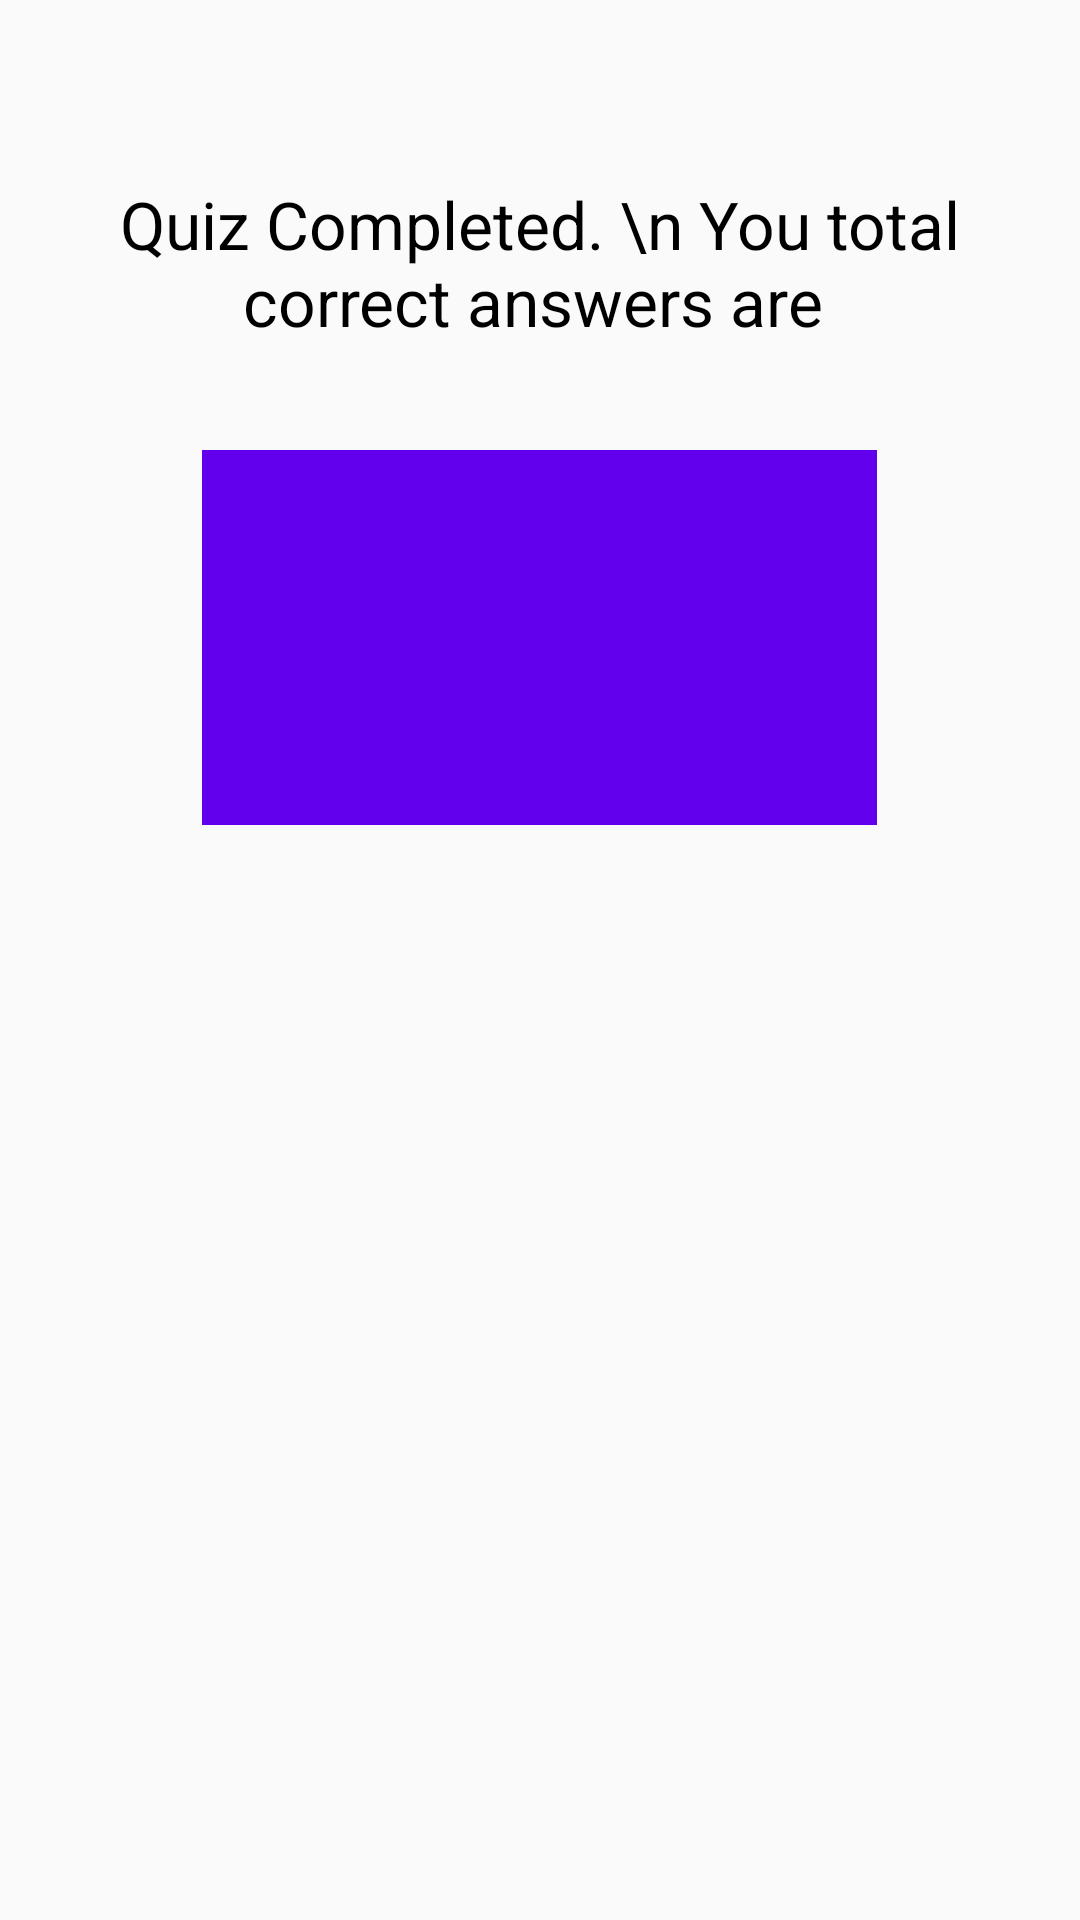

The Android layout XML behind this screen, and the referenced resources:
<!-- AndroidManifest.xml: application theme AppTheme -->
<!-- res/layout/activity_student_quiz_result.xml -->
<?xml version="1.0" encoding="utf-8"?>

<RelativeLayout xmlns:android="http://schemas.android.com/apk/res/android"
    xmlns:app="http://schemas.android.com/apk/res-auto"
    xmlns:tools="http://schemas.android.com/tools"
    android:focusableInTouchMode="true"
    android:clickable="true"
    android:focusable="true"
    android:layout_width="match_parent"
    android:layout_height="match_parent"
    android:orientation="vertical"
    tools:context=".StudentQuizResult">

    <TextView
        android:layout_marginTop="60dp"
        android:layout_centerHorizontal="true"
        android:layout_width="wrap_content"
        android:layout_height="wrap_content"
        android:textColor="@color/black"
        android:textSize="22dp"
        android:paddingStart="10sp"
        android:paddingEnd="10sp"
        android:gravity="center"
        android:text="Quiz Completed. \n You total correct answers are "/>

    <TextView
        android:id="@+id/quiz_points_tv"
        android:textColor="@color/white"
        android:background="@color/colorPrimary"
        android:layout_marginTop="150dp"
        android:layout_width="225dp"
        android:textSize="80dp"
        android:textStyle="bold"
        android:textAlignment="center"
        android:layout_centerHorizontal="true"
        android:layout_height="125dp" />

    <ImageView

        android:id="@+id/imageView1"
        android:layout_width="wrap_content"
        android:layout_height="wrap_content"
        android:layout_marginTop="220sp"
        android:src="@drawable/congrats" />
</RelativeLayout>
<!-- resources referenced by this layout -->
<resources>
  <style name="AppTheme" parent="Theme.AppCompat.DayNight.DarkActionBar">
          
          <item name="colorPrimary">#757efd</item>
          
          <item name="colorPrimaryDark">#0022ff</item>
          
          <item name="colorAccent">#FFC107</item>
      </style>
  <!-- not gathered from this repository: default colours our renderer supplied (Android Studio template values) -->
  <color name="black">#FF000000</color>
  <color name="white">#FFFFFFFF</color>
  <color name="colorPrimary">#FF6200EE</color>
</resources>
